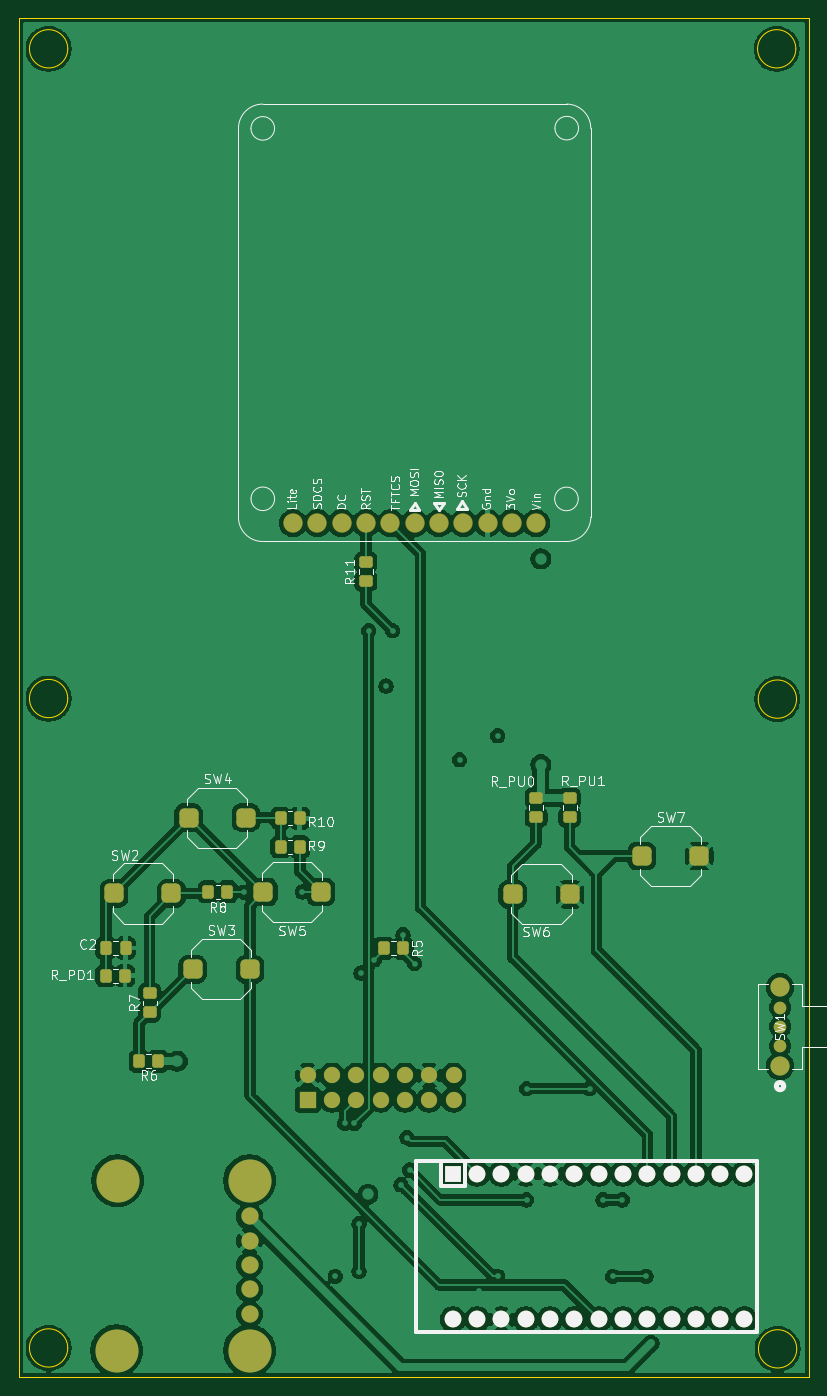
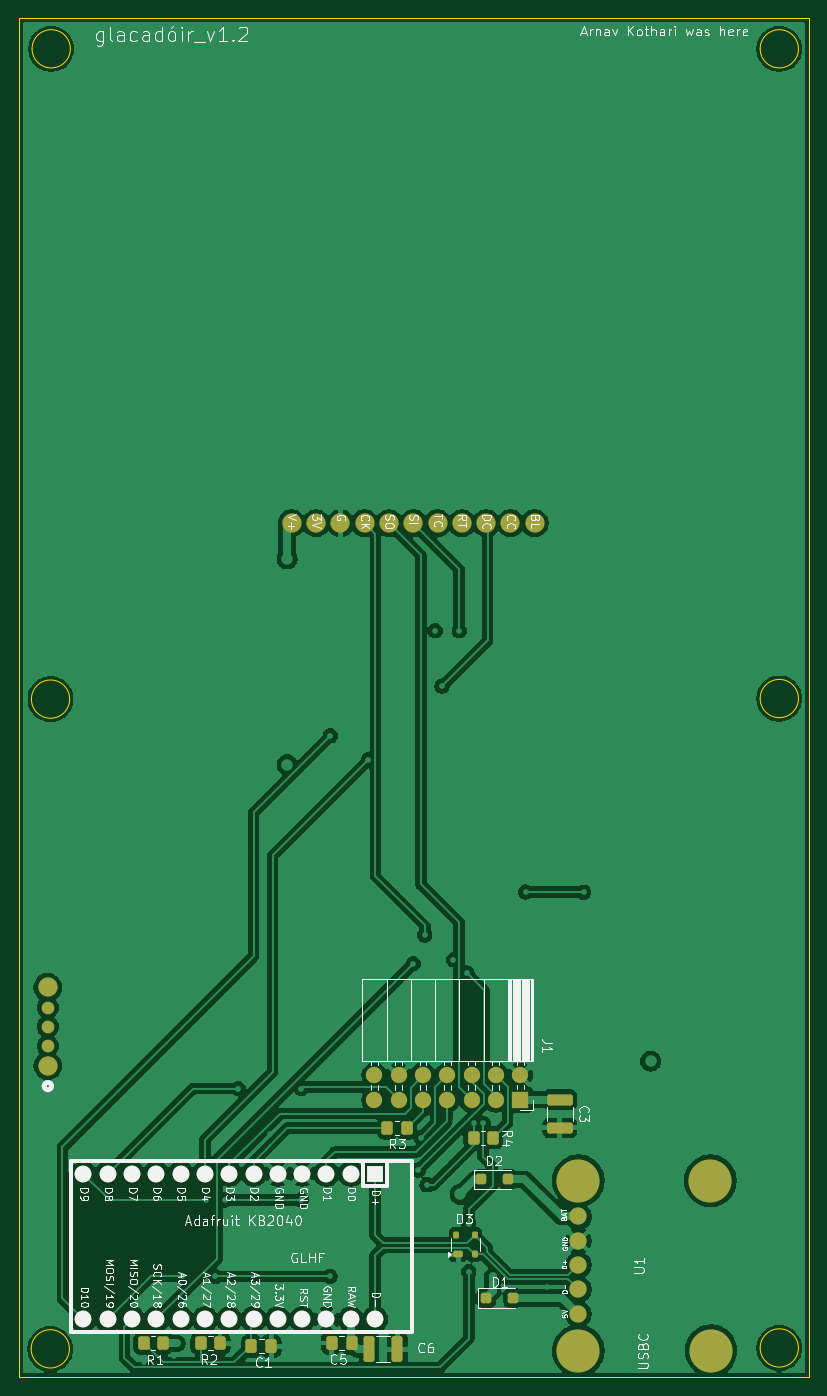
Circuit board: 9 layer files. Board 82.5 x 142.0 mm.
- bottom_copper: mobile_receiver-B_Cu.gbl (170814 bytes)
- bottom_mask: mobile_receiver-B_Mask.gbs (4834 bytes)
- paste: mobile_receiver-B_Paste.gbp (2819 bytes)
- bottom_silk: mobile_receiver-B_Silkscreen.gbo (109023 bytes)
- outline: mobile_receiver-Edge_Cuts.gm1 (1537 bytes)
- top_copper: mobile_receiver-F_Cu.gtl (203309 bytes)
- top_mask: mobile_receiver-F_Mask.gts (5023 bytes)
- paste: mobile_receiver-F_Paste.gtp (3008 bytes)
- top_silk: mobile_receiver-F_Silkscreen.gto (59068 bytes)

=== bottom_copper: mobile_receiver-B_Cu.gbl (170814 bytes, source omitted) ===
=== bottom_mask: mobile_receiver-B_Mask.gbs ===
%TF.GenerationSoftware,KiCad,Pcbnew,9.0.7*%
%TF.CreationDate,2026-02-24T10:55:17+00:00*%
%TF.ProjectId,mobile_receiver,6d6f6269-6c65-45f7-9265-636569766572,rev?*%
%TF.SameCoordinates,Original*%
%TF.FileFunction,Soldermask,Bot*%
%TF.FilePolarity,Negative*%
%FSLAX46Y46*%
G04 Gerber Fmt 4.6, Leading zero omitted, Abs format (unit mm)*
G04 Created by KiCad (PCBNEW 9.0.7) date 2026-02-24 10:55:17*
%MOMM*%
%LPD*%
G01*
G04 APERTURE LIST*
G04 Aperture macros list*
%AMRoundRect*
0 Rectangle with rounded corners*
0 $1 Rounding radius*
0 $2 $3 $4 $5 $6 $7 $8 $9 X,Y pos of 4 corners*
0 Add a 4 corners polygon primitive as box body*
4,1,4,$2,$3,$4,$5,$6,$7,$8,$9,$2,$3,0*
0 Add four circle primitives for the rounded corners*
1,1,$1+$1,$2,$3*
1,1,$1+$1,$4,$5*
1,1,$1+$1,$6,$7*
1,1,$1+$1,$8,$9*
0 Add four rect primitives between the rounded corners*
20,1,$1+$1,$2,$3,$4,$5,0*
20,1,$1+$1,$4,$5,$6,$7,0*
20,1,$1+$1,$6,$7,$8,$9,0*
20,1,$1+$1,$8,$9,$2,$3,0*%
G04 Aperture macros list end*
%ADD10C,1.320800*%
%ADD11C,2.006600*%
%ADD12C,2.032000*%
%ADD13RoundRect,0.250000X0.337500X0.475000X-0.337500X0.475000X-0.337500X-0.475000X0.337500X-0.475000X0*%
%ADD14RoundRect,0.250000X-0.337500X-0.475000X0.337500X-0.475000X0.337500X0.475000X-0.337500X0.475000X0*%
%ADD15RoundRect,0.250000X-0.350000X-0.450000X0.350000X-0.450000X0.350000X0.450000X-0.350000X0.450000X0*%
%ADD16RoundRect,0.250000X0.300000X0.300000X-0.300000X0.300000X-0.300000X-0.300000X0.300000X-0.300000X0*%
%ADD17R,1.700000X1.700000*%
%ADD18C,1.700000*%
%ADD19RoundRect,0.250000X1.100000X-0.325000X1.100000X0.325000X-1.100000X0.325000X-1.100000X-0.325000X0*%
%ADD20RoundRect,0.250000X0.350000X0.450000X-0.350000X0.450000X-0.350000X-0.450000X0.350000X-0.450000X0*%
%ADD21R,1.752600X1.752600*%
%ADD22C,1.752600*%
%ADD23RoundRect,0.250000X0.325000X1.100000X-0.325000X1.100000X-0.325000X-1.100000X0.325000X-1.100000X0*%
%ADD24RoundRect,0.175000X0.325000X-0.175000X0.325000X0.175000X-0.325000X0.175000X-0.325000X-0.175000X0*%
%ADD25RoundRect,0.150000X0.150000X-0.200000X0.150000X0.200000X-0.150000X0.200000X-0.150000X-0.200000X0*%
%ADD26C,4.500000*%
%ADD27C,1.800000*%
G04 APERTURE END LIST*
D10*
%TO.C,SW1*%
X246000000Y-187400001D03*
X246000000Y-185400001D03*
X246000000Y-183400000D03*
D11*
X246000000Y-189500000D03*
X246000000Y-181300002D03*
%TD*%
D12*
%TO.C,U3*%
X220504427Y-132778620D03*
X217964427Y-132778620D03*
X215424427Y-132778620D03*
X212884427Y-132778620D03*
X210344427Y-132778620D03*
X207804427Y-132778620D03*
X205264427Y-132778620D03*
X202724427Y-132778620D03*
X200184427Y-132778620D03*
X197644427Y-132778620D03*
X195104427Y-132778620D03*
%TD*%
D13*
%TO.C,C1*%
X224732006Y-218790535D03*
X222657006Y-218790535D03*
%TD*%
D14*
%TO.C,C5*%
X214255235Y-218460000D03*
X216330235Y-218460000D03*
%TD*%
D15*
%TO.C,R4*%
X199500000Y-197000000D03*
X201500000Y-197000000D03*
%TD*%
D16*
%TO.C,D1*%
X200181484Y-213757558D03*
X197381484Y-213757558D03*
%TD*%
D17*
%TO.C,J1*%
X196630805Y-193037019D03*
D18*
X196630805Y-190497019D03*
X199170805Y-193037019D03*
X199170805Y-190497019D03*
X201710805Y-193037019D03*
X201710805Y-190497019D03*
X204250805Y-193037019D03*
X204250805Y-190497019D03*
X206790805Y-193037019D03*
X206790805Y-190497019D03*
X209330805Y-193037019D03*
X209330805Y-190497019D03*
X211870805Y-193037019D03*
X211870805Y-190497019D03*
%TD*%
D19*
%TO.C,C3*%
X192500000Y-195975000D03*
X192500000Y-193025000D03*
%TD*%
D20*
%TO.C,R1*%
X236000000Y-218500000D03*
X234000000Y-218500000D03*
%TD*%
D21*
%TO.C,U2*%
X211800000Y-200760000D03*
D22*
X214340000Y-200760000D03*
X216880000Y-200760000D03*
X219420000Y-200760000D03*
X221960000Y-200760000D03*
X224500000Y-200760000D03*
X227040000Y-200760000D03*
X229580000Y-200760000D03*
X232120000Y-200760000D03*
X234660000Y-200760000D03*
X237200000Y-200760000D03*
X239740000Y-200760000D03*
X242280000Y-200760000D03*
X211800000Y-216000000D03*
X214340000Y-216000000D03*
X216880000Y-216000000D03*
X219420000Y-216000000D03*
X221960000Y-216000000D03*
X224500000Y-216000000D03*
X227040000Y-216000000D03*
X229580000Y-216000000D03*
X232120000Y-216000000D03*
X234660000Y-216000000D03*
X237200000Y-216000000D03*
X239740000Y-216000000D03*
X242280000Y-216000000D03*
%TD*%
D23*
%TO.C,C6*%
X212417559Y-219105205D03*
X209467559Y-219105205D03*
%TD*%
D20*
%TO.C,R2*%
X230000000Y-218500000D03*
X228000000Y-218500000D03*
%TD*%
D24*
%TO.C,D3*%
X203102816Y-209189180D03*
D25*
X201402816Y-209189180D03*
X201402816Y-207189180D03*
X203302816Y-207189180D03*
%TD*%
D16*
%TO.C,D2*%
X200676484Y-201337558D03*
X197876484Y-201337558D03*
%TD*%
D26*
%TO.C,U1*%
X176669921Y-219268364D03*
X190549921Y-219268364D03*
X176759921Y-201488364D03*
X190549921Y-201488364D03*
D27*
X190549921Y-215458364D03*
X190549921Y-212858364D03*
X190549921Y-210318364D03*
X190549921Y-207778364D03*
X190549921Y-205238364D03*
%TD*%
D15*
%TO.C,R3*%
X208500000Y-196000000D03*
X210500000Y-196000000D03*
%TD*%
M02*

=== paste: mobile_receiver-B_Paste.gbp (2819 bytes, source withheld) ===
=== bottom_silk: mobile_receiver-B_Silkscreen.gbo (109023 bytes, source omitted) ===
=== outline: mobile_receiver-Edge_Cuts.gm1 ===
%TF.GenerationSoftware,KiCad,Pcbnew,9.0.7*%
%TF.CreationDate,2026-02-24T10:55:17+00:00*%
%TF.ProjectId,mobile_receiver,6d6f6269-6c65-45f7-9265-636569766572,rev?*%
%TF.SameCoordinates,Original*%
%TF.FileFunction,Profile,NP*%
%FSLAX46Y46*%
G04 Gerber Fmt 4.6, Leading zero omitted, Abs format (unit mm)*
G04 Created by KiCad (PCBNEW 9.0.7) date 2026-02-24 10:55:17*
%MOMM*%
%LPD*%
G01*
G04 APERTURE LIST*
%TA.AperFunction,Profile*%
%ADD10C,0.050000*%
%TD*%
G04 APERTURE END LIST*
D10*
X247650000Y-83185000D02*
G75*
G02*
X243650000Y-83185000I-2000000J0D01*
G01*
X243650000Y-83185000D02*
G75*
G02*
X247650000Y-83185000I2000000J0D01*
G01*
X171545000Y-151099743D02*
G75*
G02*
X167545000Y-151099743I-2000000J0D01*
G01*
X167545000Y-151099743D02*
G75*
G02*
X171545000Y-151099743I2000000J0D01*
G01*
X247720776Y-151159411D02*
G75*
G02*
X243720776Y-151159411I-2000000J0D01*
G01*
X243720776Y-151159411D02*
G75*
G02*
X247720776Y-151159411I2000000J0D01*
G01*
X247745000Y-219075000D02*
G75*
G02*
X243745000Y-219075000I-2000000J0D01*
G01*
X243745000Y-219075000D02*
G75*
G02*
X247745000Y-219075000I2000000J0D01*
G01*
X166470000Y-80000000D02*
X249000000Y-80000000D01*
X249000000Y-222000000D01*
X166470000Y-222000000D01*
X166470000Y-80000000D01*
X171545000Y-218980000D02*
G75*
G02*
X167545000Y-218980000I-2000000J0D01*
G01*
X167545000Y-218980000D02*
G75*
G02*
X171545000Y-218980000I2000000J0D01*
G01*
X171545000Y-83185000D02*
G75*
G02*
X167545000Y-83185000I-2000000J0D01*
G01*
X167545000Y-83185000D02*
G75*
G02*
X171545000Y-83185000I2000000J0D01*
G01*
M02*

=== top_copper: mobile_receiver-F_Cu.gtl (203309 bytes, source omitted) ===
=== top_mask: mobile_receiver-F_Mask.gts ===
%TF.GenerationSoftware,KiCad,Pcbnew,9.0.7*%
%TF.CreationDate,2026-02-24T10:55:17+00:00*%
%TF.ProjectId,mobile_receiver,6d6f6269-6c65-45f7-9265-636569766572,rev?*%
%TF.SameCoordinates,Original*%
%TF.FileFunction,Soldermask,Top*%
%TF.FilePolarity,Negative*%
%FSLAX46Y46*%
G04 Gerber Fmt 4.6, Leading zero omitted, Abs format (unit mm)*
G04 Created by KiCad (PCBNEW 9.0.7) date 2026-02-24 10:55:17*
%MOMM*%
%LPD*%
G01*
G04 APERTURE LIST*
G04 Aperture macros list*
%AMRoundRect*
0 Rectangle with rounded corners*
0 $1 Rounding radius*
0 $2 $3 $4 $5 $6 $7 $8 $9 X,Y pos of 4 corners*
0 Add a 4 corners polygon primitive as box body*
4,1,4,$2,$3,$4,$5,$6,$7,$8,$9,$2,$3,0*
0 Add four circle primitives for the rounded corners*
1,1,$1+$1,$2,$3*
1,1,$1+$1,$4,$5*
1,1,$1+$1,$6,$7*
1,1,$1+$1,$8,$9*
0 Add four rect primitives between the rounded corners*
20,1,$1+$1,$2,$3,$4,$5,0*
20,1,$1+$1,$4,$5,$6,$7,0*
20,1,$1+$1,$6,$7,$8,$9,0*
20,1,$1+$1,$8,$9,$2,$3,0*%
G04 Aperture macros list end*
%ADD10C,1.320800*%
%ADD11C,2.006600*%
%ADD12RoundRect,0.250000X0.350000X0.450000X-0.350000X0.450000X-0.350000X-0.450000X0.350000X-0.450000X0*%
%ADD13RoundRect,0.250000X0.450000X-0.350000X0.450000X0.350000X-0.450000X0.350000X-0.450000X-0.350000X0*%
%ADD14RoundRect,0.500000X-0.500000X-0.500000X0.500000X-0.500000X0.500000X0.500000X-0.500000X0.500000X0*%
%ADD15RoundRect,0.250000X-0.350000X-0.450000X0.350000X-0.450000X0.350000X0.450000X-0.350000X0.450000X0*%
%ADD16RoundRect,0.500000X0.500000X0.500000X-0.500000X0.500000X-0.500000X-0.500000X0.500000X-0.500000X0*%
%ADD17C,2.032000*%
%ADD18RoundRect,0.250000X-0.337500X-0.475000X0.337500X-0.475000X0.337500X0.475000X-0.337500X0.475000X0*%
%ADD19RoundRect,0.250000X-0.450000X0.350000X-0.450000X-0.350000X0.450000X-0.350000X0.450000X0.350000X0*%
%ADD20R,1.700000X1.700000*%
%ADD21C,1.700000*%
%ADD22R,1.752600X1.752600*%
%ADD23C,1.752600*%
%ADD24C,4.500000*%
%ADD25C,1.800000*%
G04 APERTURE END LIST*
D10*
%TO.C,SW1*%
X246000000Y-187400001D03*
X246000000Y-185400001D03*
X246000000Y-183400000D03*
D11*
X246000000Y-189500000D03*
X246000000Y-181300002D03*
%TD*%
D12*
%TO.C,R10*%
X195800000Y-163600000D03*
X193800000Y-163600000D03*
%TD*%
D13*
%TO.C,R11*%
X202696492Y-138831245D03*
X202696492Y-136831245D03*
%TD*%
D14*
%TO.C,SW6*%
X218053779Y-171566195D03*
X224053779Y-171566195D03*
%TD*%
D15*
%TO.C,R6*%
X179000000Y-189000000D03*
X181000000Y-189000000D03*
%TD*%
%TO.C,R5*%
X204600000Y-177200000D03*
X206600000Y-177200000D03*
%TD*%
D12*
%TO.C,R8*%
X188232666Y-171298218D03*
X186232666Y-171298218D03*
%TD*%
D16*
%TO.C,SW5*%
X198003311Y-171331897D03*
X192003311Y-171331897D03*
%TD*%
D17*
%TO.C,U3*%
X220504427Y-132778620D03*
X217964427Y-132778620D03*
X215424427Y-132778620D03*
X212884427Y-132778620D03*
X210344427Y-132778620D03*
X207804427Y-132778620D03*
X205264427Y-132778620D03*
X202724427Y-132778620D03*
X200184427Y-132778620D03*
X197644427Y-132778620D03*
X195104427Y-132778620D03*
%TD*%
D13*
%TO.C,R_PU1*%
X224000000Y-163500000D03*
X224000000Y-161500000D03*
%TD*%
D18*
%TO.C,C2*%
X175523985Y-177165501D03*
X177598985Y-177165501D03*
%TD*%
D14*
%TO.C,SW7*%
X231553779Y-167566195D03*
X237553779Y-167566195D03*
%TD*%
D15*
%TO.C,R9*%
X193800000Y-166600000D03*
X195800000Y-166600000D03*
%TD*%
D19*
%TO.C,R7*%
X180103311Y-181896689D03*
X180103311Y-183896689D03*
%TD*%
D13*
%TO.C,R_PU0*%
X220500000Y-163500000D03*
X220500000Y-161500000D03*
%TD*%
D12*
%TO.C,R_PD1*%
X177523985Y-180065501D03*
X175523985Y-180065501D03*
%TD*%
D16*
%TO.C,SW4*%
X190181292Y-163552159D03*
X184181292Y-163552159D03*
%TD*%
D14*
%TO.C,SW3*%
X184600000Y-179400000D03*
X190600000Y-179400000D03*
%TD*%
D16*
%TO.C,SW2*%
X182381637Y-171463910D03*
X176381637Y-171463910D03*
%TD*%
D20*
%TO.C,J1*%
X196630805Y-193037019D03*
D21*
X196630805Y-190497019D03*
X199170805Y-193037019D03*
X199170805Y-190497019D03*
X201710805Y-193037019D03*
X201710805Y-190497019D03*
X204250805Y-193037019D03*
X204250805Y-190497019D03*
X206790805Y-193037019D03*
X206790805Y-190497019D03*
X209330805Y-193037019D03*
X209330805Y-190497019D03*
X211870805Y-193037019D03*
X211870805Y-190497019D03*
%TD*%
D22*
%TO.C,U2*%
X211800000Y-200760000D03*
D23*
X214340000Y-200760000D03*
X216880000Y-200760000D03*
X219420000Y-200760000D03*
X221960000Y-200760000D03*
X224500000Y-200760000D03*
X227040000Y-200760000D03*
X229580000Y-200760000D03*
X232120000Y-200760000D03*
X234660000Y-200760000D03*
X237200000Y-200760000D03*
X239740000Y-200760000D03*
X242280000Y-200760000D03*
X211800000Y-216000000D03*
X214340000Y-216000000D03*
X216880000Y-216000000D03*
X219420000Y-216000000D03*
X221960000Y-216000000D03*
X224500000Y-216000000D03*
X227040000Y-216000000D03*
X229580000Y-216000000D03*
X232120000Y-216000000D03*
X234660000Y-216000000D03*
X237200000Y-216000000D03*
X239740000Y-216000000D03*
X242280000Y-216000000D03*
%TD*%
D24*
%TO.C,U1*%
X176669921Y-219268364D03*
X190549921Y-219268364D03*
X176759921Y-201488364D03*
X190549921Y-201488364D03*
D25*
X190549921Y-215458364D03*
X190549921Y-212858364D03*
X190549921Y-210318364D03*
X190549921Y-207778364D03*
X190549921Y-205238364D03*
%TD*%
M02*

=== paste: mobile_receiver-F_Paste.gtp (3008 bytes, source withheld) ===
=== top_silk: mobile_receiver-F_Silkscreen.gto (59068 bytes, source omitted) ===
